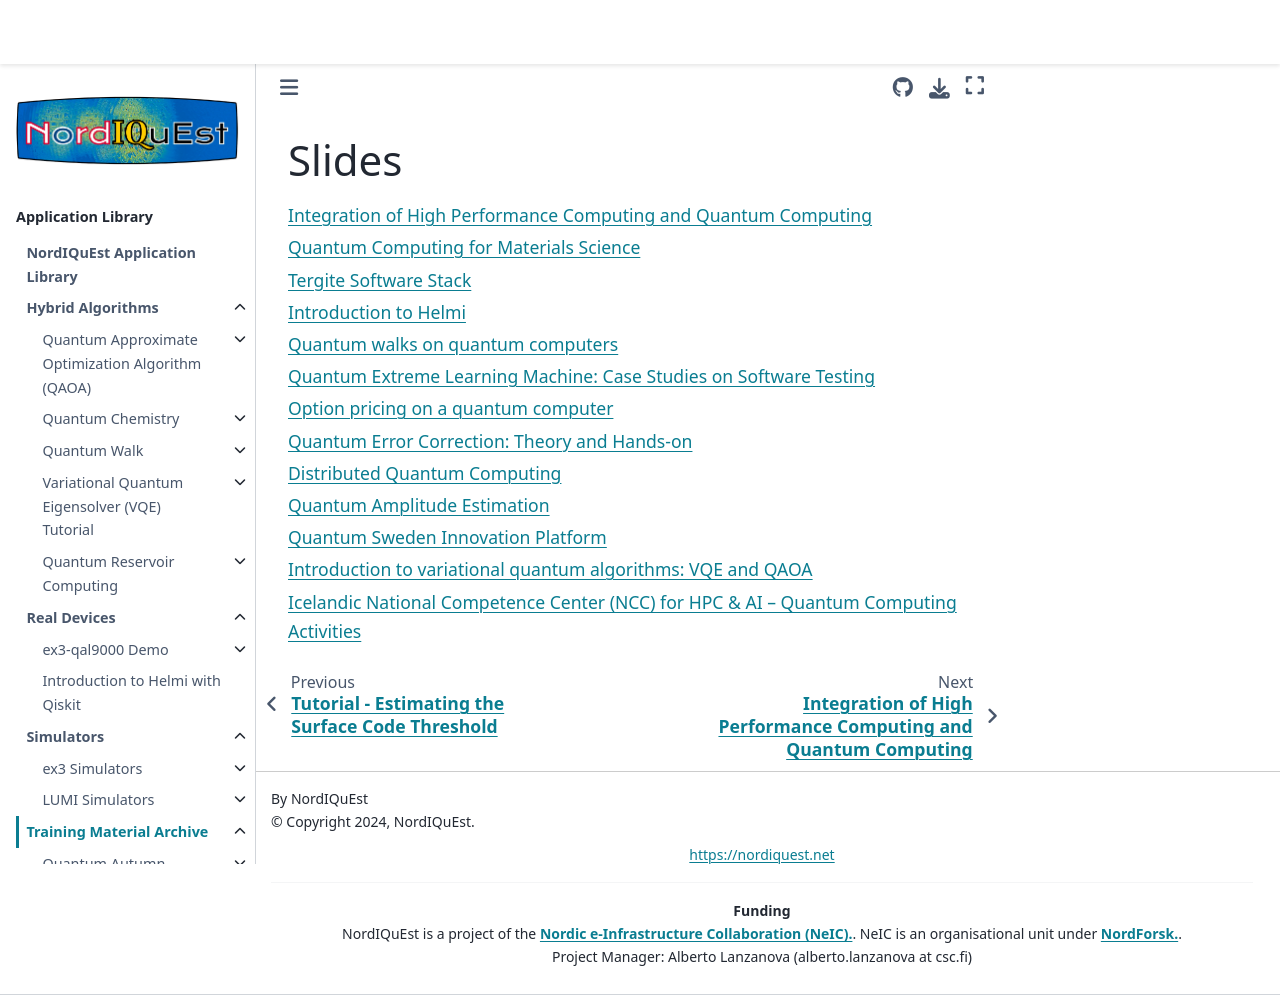

repository: NordIQuEst/application-library · page: training-material/qas2024/slides/index.html · generator: sphinx

Slides
==================

.. toctree::
   :maxdepth: 1

   qas24-integration-hpc-qc.md
   qas24-mat-sci-on-qc.md
   qas24-tergite-overview.md
   qas24-intro-helmi.md
   qas24-quantum-walks.md
   qas24-qelm-case-study.md
   qas24-quantum-option-pricing.md
   qas24-quantum-error-correction.md
   qas24-distributed-quantum-computing.md
   qas24-amplitude-estimation.md
   qas24-qsip-innovation-platform.md
   qas24-vqe-and-qaoa.md
   qas24-ncc-hpc-ai-iceland.md
